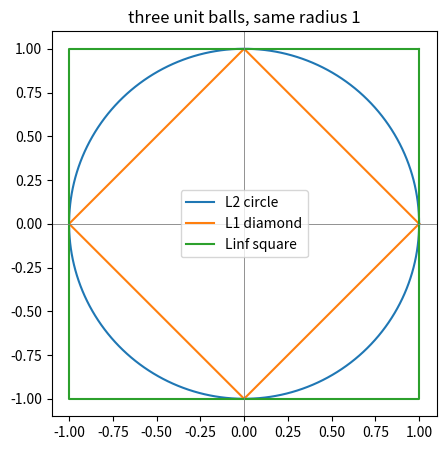

The script that saved this image:
import numpy as np  # arrays and norms
a = np.array([3., 4.])  # first point
b = np.array([6., 8.])  # second point
d = a - b  # difference vector
print("L1", np.abs(d).sum())  # 7.0
print("L2", np.linalg.norm(d))  # 5.0
print("Linf", np.abs(d).max())  # 4.0
cos = a @ b / (np.linalg.norm(a) * np.linalg.norm(b))  # cosine similarity
print("cosine", cos)  # 1.0 because b is a doubled

import matplotlib.pyplot as plt  # plotting
t = np.linspace(0, 2 * np.pi, 200)  # angle parameter
plt.figure(figsize=(5, 5))  # square figure
plt.plot(np.cos(t), np.sin(t), label="L2 circle")  # round ball
plt.plot([1, 0, -1, 0, 1], [0, 1, 0, -1, 0], label="L1 diamond")  # grid ball
plt.plot([1, 1, -1, -1, 1], [1, -1, -1, 1, 1], label="Linf square")  # max ball
plt.axhline(0, color="grey", linewidth=0.6)  # horizontal axis
plt.axvline(0, color="grey", linewidth=0.6)  # vertical axis
plt.gca().set_aspect("equal")  # keep the shapes comparable
plt.legend()  # name the three norms
plt.title("three unit balls, same radius 1")  # takeaway
plt.show()  # draw it

pts = np.array([[1., 2.], [2., 1.]])  # raw (area, price) points
raw = np.linalg.norm(pts[0] - pts[1])  # raw L2 distance
z = (pts - pts.mean(axis=0)) / pts.std(axis=0)  # standardise each column
std = np.linalg.norm(z[0] - z[1])  # distance after scaling
print("raw", raw)  # 1.414
print("standardised", std)  # 2.828
print("L1 standardised", np.abs(z[0] - z[1]).sum())  # 4.0
